Run: headless pygame with SDL's dummy video driver; simulated clock (each Clock.tick advances the game by its frame time, no real sleeping); random seed 0; keys injected as events and as key.get_pressed() state; no mouse input; restart key R tapped at the start of phases 3 and 4.
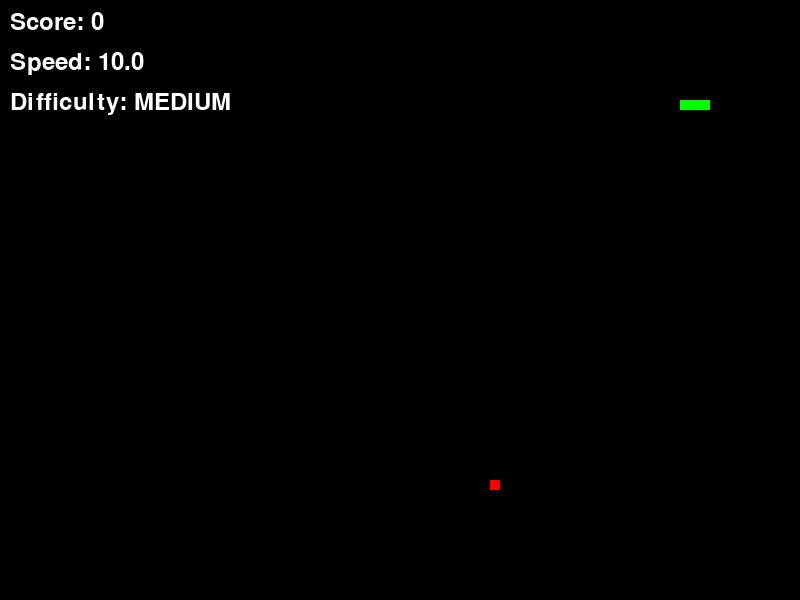
Frame 1 of 4 · flips 1–60 · no input
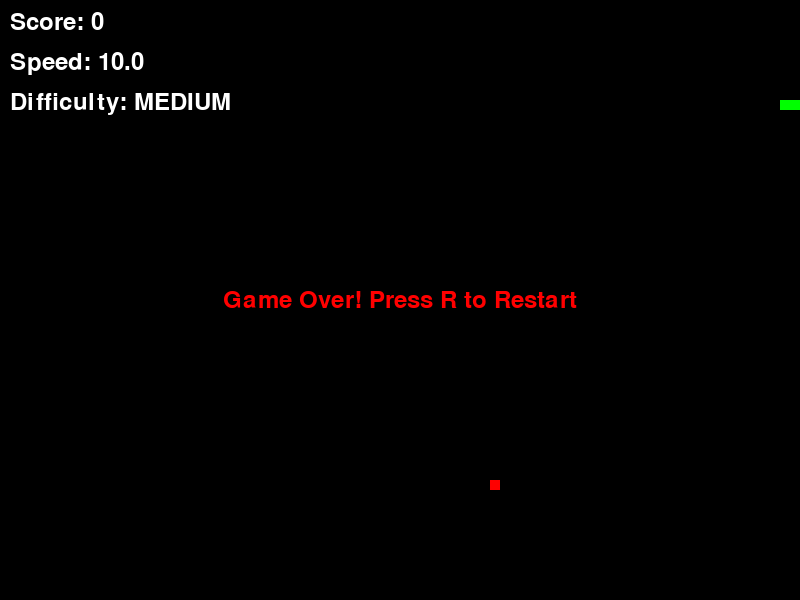
Frame 2 of 4 · flips 61–180 · tapped SPACE, RETURN · held RIGHT (→), D
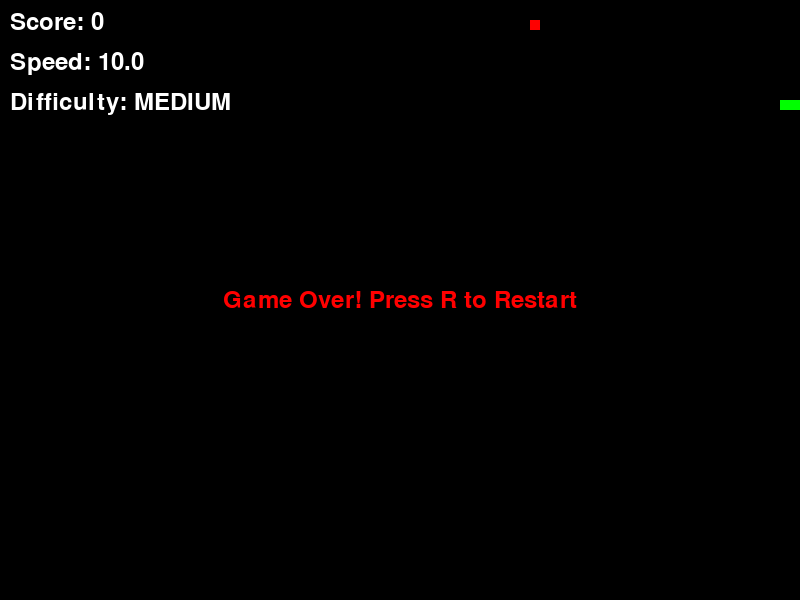
Frame 3 of 4 · flips 181–300 · tapped R · held DOWN (↓), S
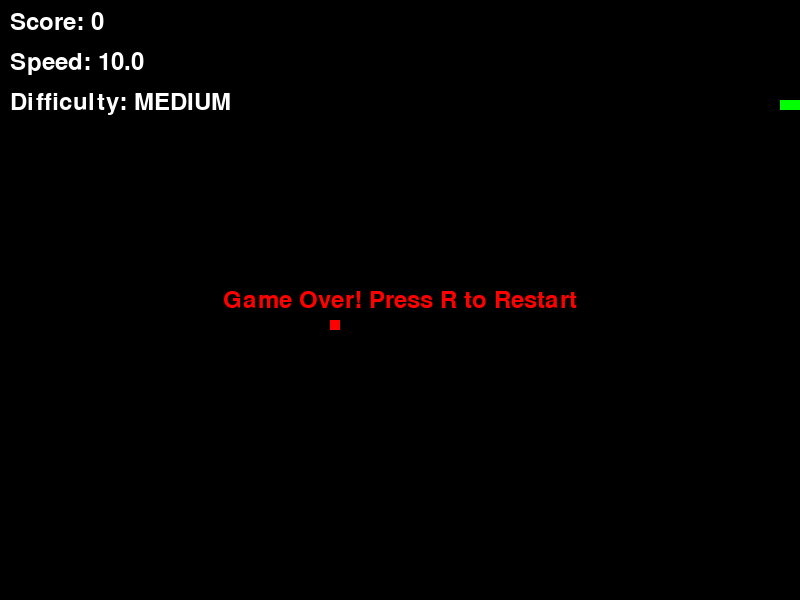
Frame 4 of 4 · flips 301–420 · tapped R · held LEFT (←), A, UP (↑), W

The pygame program that drew these frames:

"""
Simple Snake game implementation using Pygame.
This is the initial version with basic functionality.
"""

import pygame
import random
import sys
from typing import List, Tuple, Dict


class Snake:
    """Represents the snake in the game."""
    
    def __init__(self):
        """Initialize the snake with a starting position."""
        self.body = [(100, 100), (90, 100), (80, 100)]
        self.direction = "RIGHT"
        self.grow = False
    
    def move(self) -> None:
        """Move the snake in its current direction."""
        head = self.body[0]
        if self.direction == "UP":
            new_head = (head[0], head[1] - 10)
        elif self.direction == "DOWN":
            new_head = (head[0], head[1] + 10)
        elif self.direction == "LEFT":
            new_head = (head[0] - 10, head[1])
        else:  # RIGHT
            new_head = (head[0] + 10, head[1])
        
        self.body.insert(0, new_head)
        if not self.grow:
            self.body.pop()
        else:
            self.grow = False
    
    def check_collision(self) -> bool:
        """
        Check if the snake has collided with itself or the walls.
        
        Returns:
            True if collision detected, False otherwise
        """
        head = self.body[0]
        # Check wall collision
        if (head[0] < 0 or head[0] >= 800 or 
            head[1] < 0 or head[1] >= 600):
            return True
        # Check self collision
        if head in self.body[1:]:
            return True
        return False


class Food:
    """Represents the food in the game."""
    
    def __init__(self):
        """Initialize food with a random position."""
        self.position = self.generate_position()
    
    def generate_position(self) -> Tuple[int, int]:
        """
        Generate a random position for the food.
        
        Returns:
            Tuple of (x, y) coordinates
        """
        x = random.randrange(0, 800, 10)
        y = random.randrange(0, 600, 10)
        return (x, y)
    
    def respawn(self) -> None:
        """Respawn the food at a new random position."""
        self.position = self.generate_position()


class Game:
    """Main game class that manages the game state."""
    
    # Difficulty settings
    DIFFICULTY_SETTINGS: Dict[str, Dict[str, float]] = {
        "EASY": {"base_speed": 8, "speed_increment": 0.2, "max_speed": 15},
        "MEDIUM": {"base_speed": 10, "speed_increment": 0.3, "max_speed": 20},
        "HARD": {"base_speed": 12, "speed_increment": 0.4, "max_speed": 25}
    }
    
    def __init__(self, difficulty: str = "MEDIUM"):
        """
        Initialize the game.
        
        Args:
            difficulty: Game difficulty level ("EASY", "MEDIUM", or "HARD")
        """
        pygame.init()
        self.screen = pygame.display.set_mode((800, 600))
        pygame.display.set_caption("Snake Game")
        self.clock = pygame.time.Clock()
        self.snake = Snake()
        self.food = Food()
        self.score = 0
        self.game_over = False
        
        # Speed management
        self.difficulty = difficulty.upper()
        self.settings = self.DIFFICULTY_SETTINGS[self.difficulty]
        self.current_speed = self.settings["base_speed"]
        self.speed_increment = self.settings["speed_increment"]
        self.max_speed = self.settings["max_speed"]
    
    def handle_input(self) -> None:
        """Handle user input."""
        for event in pygame.event.get():
            if event.type == pygame.QUIT:
                pygame.quit()
                sys.exit()
            elif event.type == pygame.KEYDOWN:
                if event.key == pygame.K_UP and self.snake.direction != "DOWN":
                    self.snake.direction = "UP"
                elif event.key == pygame.K_DOWN and self.snake.direction != "UP":
                    self.snake.direction = "DOWN"
                elif event.key == pygame.K_LEFT and self.snake.direction != "RIGHT":
                    self.snake.direction = "LEFT"
                elif event.key == pygame.K_RIGHT and self.snake.direction != "LEFT":
                    self.snake.direction = "RIGHT"
                elif event.key == pygame.K_r and self.game_over:
                    self.reset_game()
    
    def update(self) -> None:
        """Update the game state."""
        self.snake.move()
        
        # Check for food collision
        if self.snake.body[0] == self.food.position:
            self.snake.grow = True
            self.food.respawn()
            self.score += 1
            # Increase speed when food is collected
            self.current_speed = min(
                self.current_speed + self.speed_increment,
                self.max_speed
            )
        
        # Check for game over
        if self.snake.check_collision():
            self.game_over = True
    
    def reset_game(self) -> None:
        """Reset the game to its initial state."""
        self.snake = Snake()
        self.food = Food()
        self.score = 0
        self.game_over = False
        self.current_speed = self.settings["base_speed"]
    
    def draw(self) -> None:
        """Draw the game state to the screen."""
        self.screen.fill((0, 0, 0))  # Black background
        
        # Draw snake
        for segment in self.snake.body:
            pygame.draw.rect(self.screen, (0, 255, 0), 
                           (segment[0], segment[1], 10, 10))
        
        # Draw food
        pygame.draw.rect(self.screen, (255, 0, 0),
                        (self.food.position[0], self.food.position[1], 10, 10))
        
        # Draw score and speed
        font = pygame.font.Font(None, 36)
        score_text = font.render(f"Score: {self.score}", True, (255, 255, 255))
        speed_text = font.render(f"Speed: {self.current_speed:.1f}", True, (255, 255, 255))
        difficulty_text = font.render(f"Difficulty: {self.difficulty}", True, (255, 255, 255))
        
        self.screen.blit(score_text, (10, 10))
        self.screen.blit(speed_text, (10, 50))
        self.screen.blit(difficulty_text, (10, 90))
        
        if self.game_over:
            game_over_text = font.render("Game Over! Press R to Restart", True, (255, 0, 0))
            text_rect = game_over_text.get_rect(center=(400, 300))
            self.screen.blit(game_over_text, text_rect)
        
        pygame.display.flip()
    
    def run(self) -> None:
        """Main game loop."""
        while True:
            self.handle_input()
            if not self.game_over:
                self.update()
            self.draw()
            self.clock.tick(self.current_speed)


if __name__ == "__main__":
    # You can change the difficulty here: "EASY", "MEDIUM", or "HARD"
    game = Game(difficulty="MEDIUM")
    game.run() 
